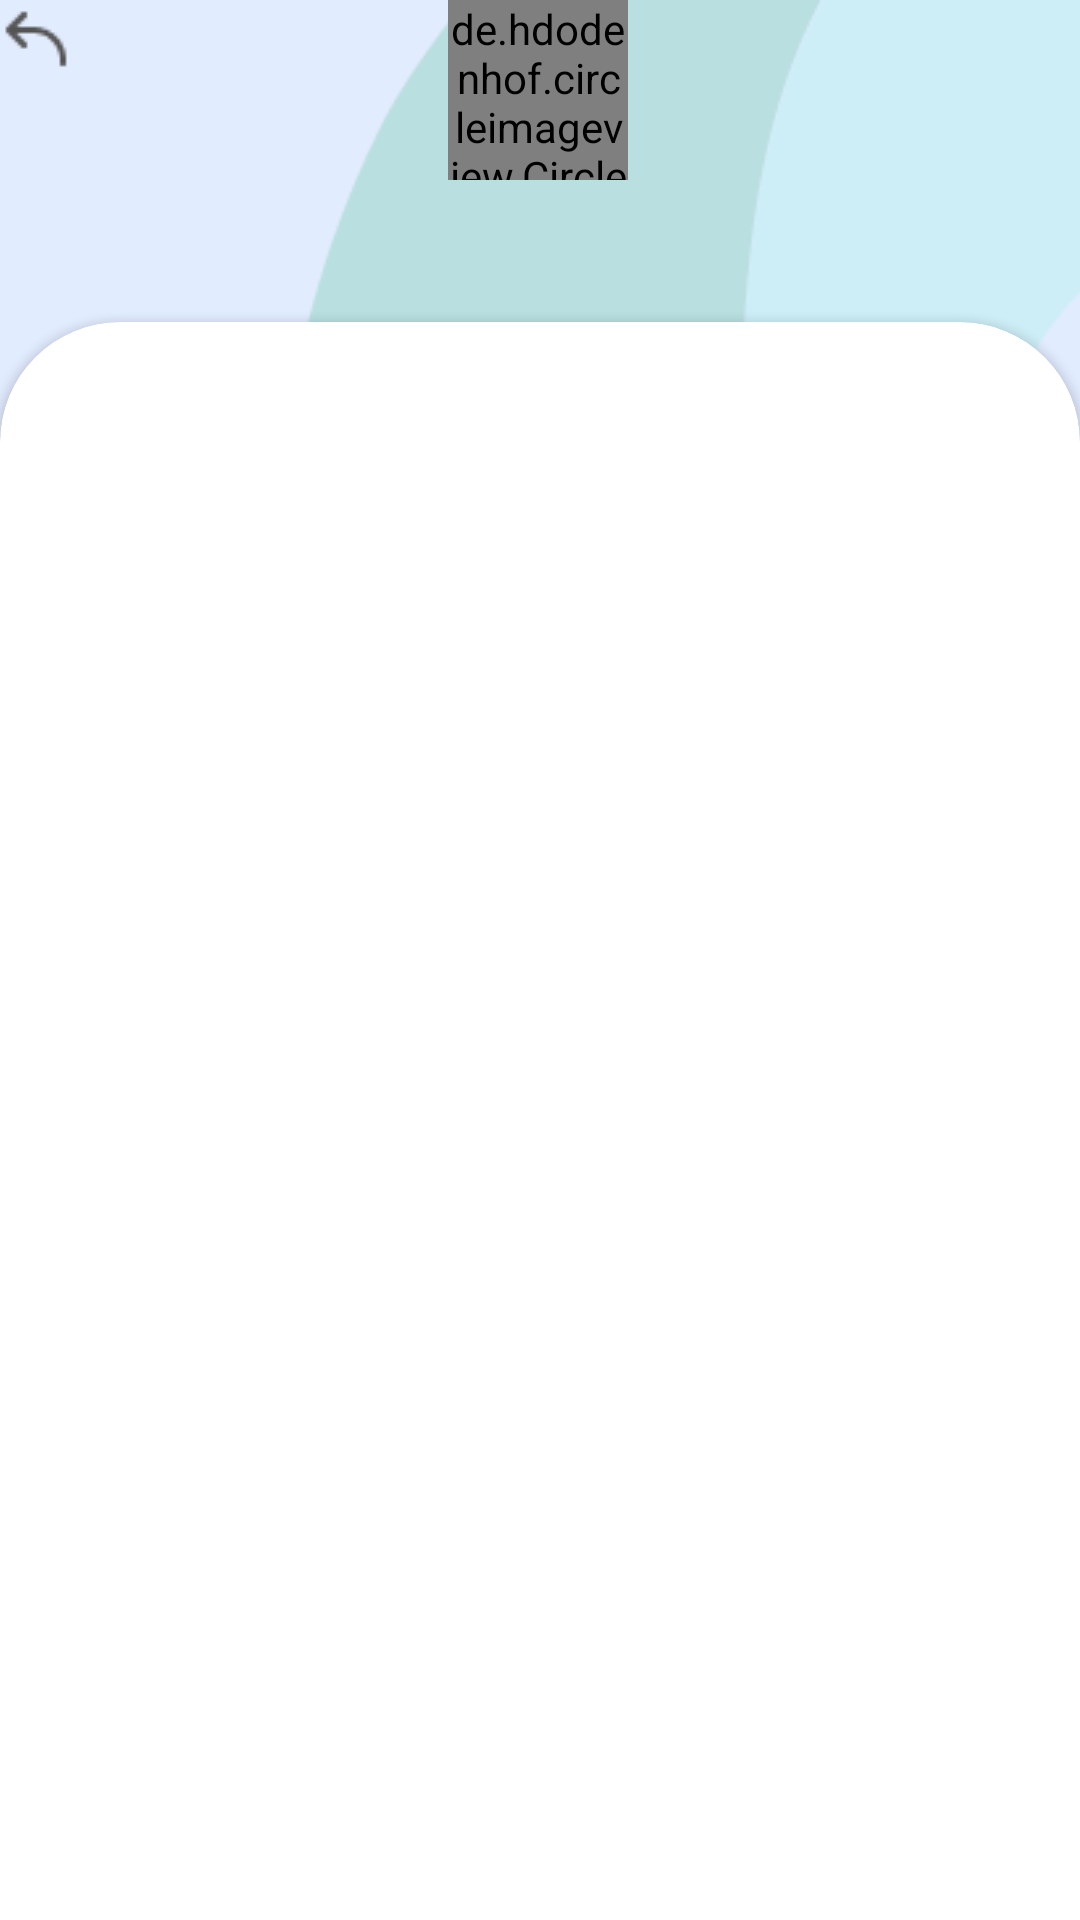

Android layout source for this screen:
<!-- AndroidManifest.xml: application theme Theme.Hydromon -->
<!-- res/layout/activity_all_variable_history.xml -->
<?xml version="1.0" encoding="utf-8"?>
<androidx.constraintlayout.widget.ConstraintLayout xmlns:android="http://schemas.android.com/apk/res/android"
    xmlns:app="http://schemas.android.com/apk/res-auto"
    xmlns:tools="http://schemas.android.com/tools"
    android:layout_width="match_parent"
    android:layout_height="match_parent"
    android:background="@drawable/all_variable_bg"
    tools:context=".AllVariableHistoryActivity">

    <ImageView
        android:id="@+id/back_icon"
        android:layout_width="wrap_content"
        android:layout_height="wrap_content"
        android:src="@drawable/back_icon"
        app:layout_constraintTop_toTopOf="parent"
        app:layout_constraintStart_toStartOf="parent"/>

    <de.hdodenhof.circleimageview.CircleImageView
        android:id="@+id/hydromon_logo"
        android:layout_width="60dp"
        android:layout_height="60dp"
        android:src="@drawable/hydromon_logo"
        app:layout_constraintEnd_toEndOf="parent"
        app:layout_constraintHorizontal_bias="0.498"
        app:layout_constraintStart_toStartOf="parent"
        app:layout_constraintTop_toTopOf="parent"/>

    <TextView
        android:id="@+id/page_name"
        android:layout_width="wrap_content"
        android:layout_height="wrap_content"
        android:textSize="15dp"
        android:textStyle="bold"
        app:layout_constraintTop_toBottomOf="@id/hydromon_logo"
        app:layout_constraintStart_toStartOf="parent"
        app:layout_constraintEnd_toEndOf="parent"
        tools:text="all variable"/>

    <TextView
        android:id="@+id/description"
        android:layout_width="wrap_content"
        android:layout_height="wrap_content"
        android:textSize="20dp"
        app:layout_constraintTop_toBottomOf="@id/page_name"
        app:layout_constraintStart_toStartOf="parent"
        app:layout_constraintEnd_toEndOf="parent"
        tools:text="data daily update"/>

    <androidx.cardview.widget.CardView
        android:layout_width="match_parent"
        android:layout_height="700dp"
        android:background="@color/white"
        app:cardCornerRadius="40dp"
        app:layout_constraintTop_toBottomOf="@id/description">
        <androidx.recyclerview.widget.RecyclerView
            android:layout_width="match_parent"
            android:layout_height="match_parent"
            android:padding="13dp"
            />
    </androidx.cardview.widget.CardView>

</androidx.constraintlayout.widget.ConstraintLayout>
<!-- resources referenced by this layout -->
<resources>
  <color name="white">#FFFFFFFF</color>
  <!-- drawable all_variable_bg: png bitmap (drawable-v24, 10681 bytes) -->
  <!-- drawable back_icon: png bitmap (drawable, 384 bytes) -->
  <!-- drawable hydromon_logo: png bitmap (drawable, 23931 bytes) -->
  <style name="Theme.Hydromon" parent="Theme.Design.Light.NoActionBar">
          
          <item name="colorPrimary">@color/brown_wood</item>
          <item name="colorPrimaryVariant">@color/purple_700</item>
          <item name="colorOnPrimary">@color/white</item>
          
          <item name="colorSecondary">@color/teal_200</item>
          <item name="colorSecondaryVariant">@color/teal_700</item>
          <item name="colorOnSecondary">@color/black</item>
          
          <item name="android:statusBarColor" tools:targetApi="l">?attr/colorPrimary</item>
          
          <item name="fontFamily">@font/montserrat</item>
          <item name="android:textColor">@color/black</item>
      </style>
  <color name="brown_wood">#411F1F</color>
  <color name="purple_700">#FF3700B3</color>
  <color name="teal_200">#FF03DAC5</color>
  <color name="teal_700">#FF018786</color>
  <color name="black">#FF000000</color>
</resources>
